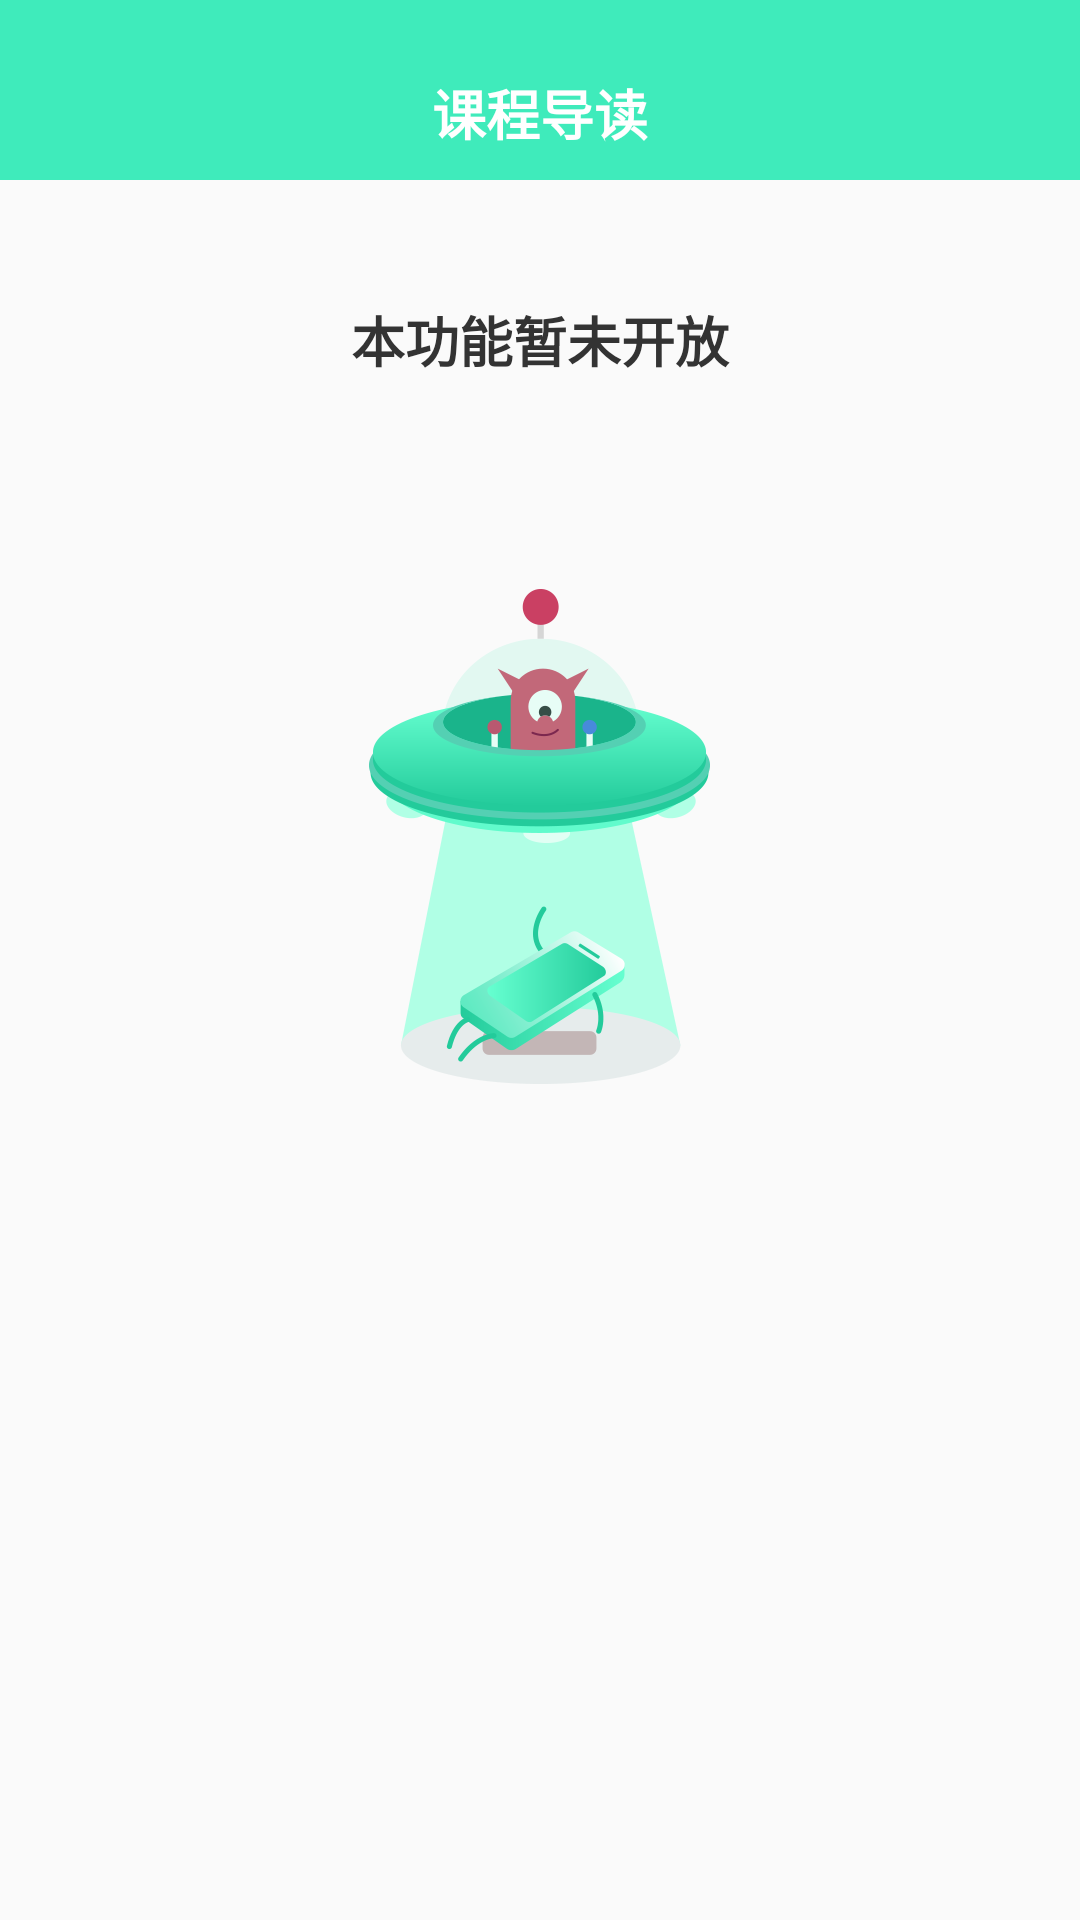

Android layout source for this screen:
<!-- AndroidManifest.xml: application theme AppTheme -->
<!-- res/layout/fragment_course.xml -->
<?xml version="1.0" encoding="utf-8"?>
<RelativeLayout xmlns:android="http://schemas.android.com/apk/res/android"
    android:layout_width="match_parent"
    android:layout_height="match_parent">

    <RelativeLayout
        android:id="@+id/rl_main"
        android:layout_width="match_parent"
        android:layout_height="60dp"
        android:background="@color/background"
        android:gravity="center_vertical">


        <TextView
            android:id="@+id/tv_course_title"
            android:layout_width="wrap_content"
            android:layout_height="match_parent"
            android:layout_centerInParent="true"
            android:gravity="center"
            android:layout_marginTop="15dp"
            android:text="课程导读"
            android:textColor="@color/white"
            android:textSize="18sp"
            android:textStyle="bold" />
    </RelativeLayout>

    <TextView
        android:id="@+id/tv_course"
        android:layout_width="match_parent"
        android:layout_height="wrap_content"
        android:layout_marginTop="100dp"
        android:text="本功能暂未开放"
        android:textColor="#333333"
        android:gravity="center"
        android:textStyle="bold"
        android:textSize="18sp" />

    <ImageView
        android:layout_width="wrap_content"
        android:layout_height="wrap_content"
        android:layout_below="@id/tv_course"
        android:layout_centerInParent="true"
        android:layout_marginTop="70dp"
        android:src="@drawable/course_bg" />
</RelativeLayout>
<!-- resources referenced by this layout -->
<resources>
  <color name="background">#3FEBBB</color>
  <color name="white">#fff</color>
  <!-- drawable course_bg: png bitmap (drawable-xxhdpi, 32956 bytes) -->
  <style name="AppTheme" parent="Theme.AppCompat.Light.NoActionBar">
          
          <item name="colorPrimary">#3FEBBB</item>
          <item name="colorPrimaryDark">#3FEBBB</item>
          <item name="colorAccent">@android:color/darker_gray</item>
      </style>
</resources>
